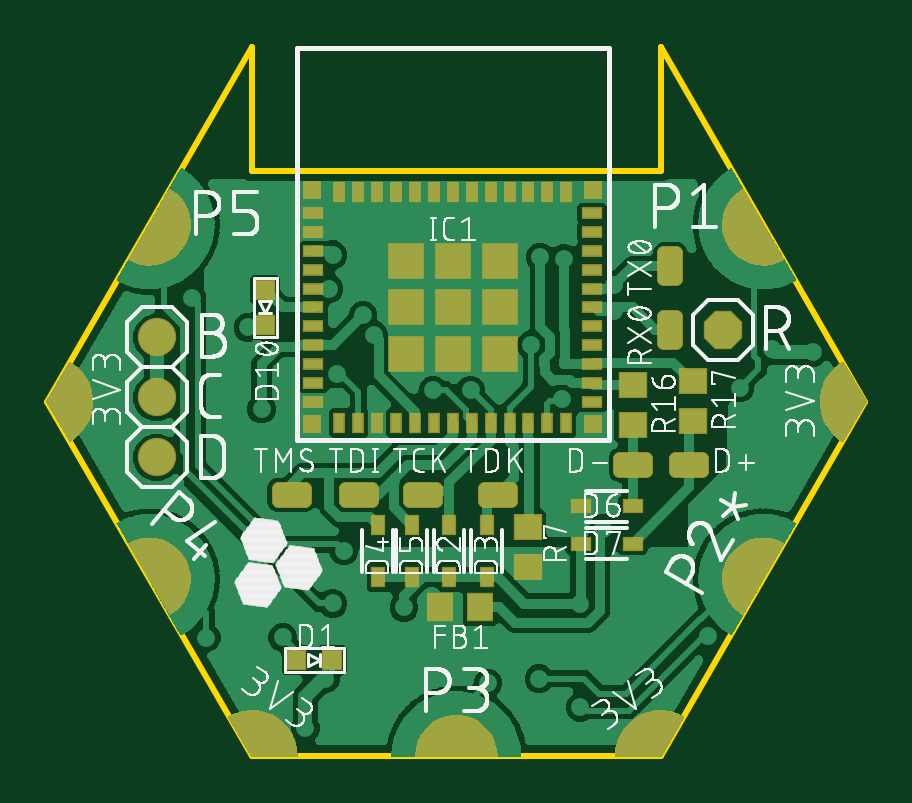
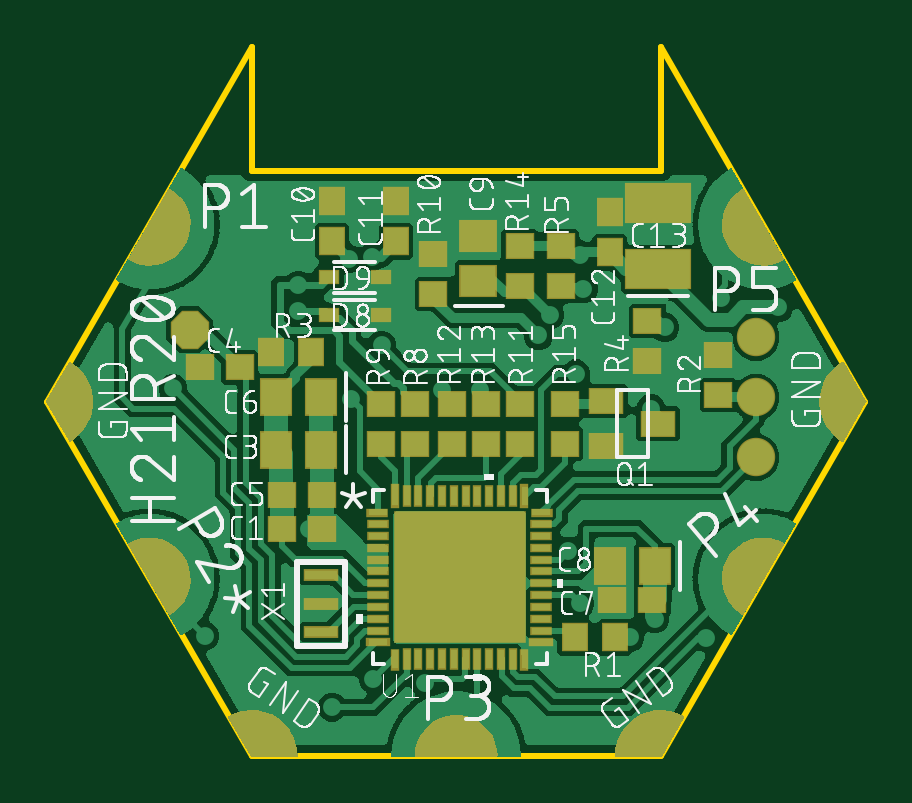
Circuit board: 9 layer files. Board 34.6 x 30.0 mm.
- bottom_copper: copper_bottom.gbr (131002 bytes)
- top_copper: copper_top.gbr (126251 bytes)
- outline: profile.gbr (363 bytes)
- bottom_silk: silkscreen_bottom.gbr (162053 bytes)
- top_silk: silkscreen_top.gbr (135565 bytes)
- bottom_mask: soldermask_bottom.gbr (19235 bytes)
- top_mask: soldermask_top.gbr (19493 bytes)
- paste: solderpaste_bottom.gbr (13080 bytes)
- paste: solderpaste_top.gbr (2077 bytes)

=== bottom_copper: copper_bottom.gbr (131002 bytes, source omitted) ===
=== top_copper: copper_top.gbr (126251 bytes, source omitted) ===
=== outline: profile.gbr ===
G04 EAGLE Gerber RS-274X export*
G75*
%MOMM*%
%FSLAX34Y34*%
%LPD*%
%IN*%
%IPPOS*%
%AMOC8*
5,1,8,0,0,1.08239X$1,22.5*%
G01*
%ADD10C,0.254000*%


D10*
X175950Y341088D02*
X262550Y191088D01*
X435750Y191088D01*
X522350Y341088D01*
X435750Y491088D01*
X435764Y440910D01*
X435764Y438878D01*
X262536Y438878D01*
X262536Y489678D01*
X262550Y491088D01*
X175950Y341088D01*
M02*

=== bottom_silk: silkscreen_bottom.gbr (162053 bytes, source omitted) ===
=== top_silk: silkscreen_top.gbr (135565 bytes, source omitted) ===
=== bottom_mask: soldermask_bottom.gbr (19235 bytes, source omitted) ===
=== top_mask: soldermask_top.gbr (19493 bytes, source omitted) ===
=== paste: solderpaste_bottom.gbr (13080 bytes, source omitted) ===
=== paste: solderpaste_top.gbr ===
G04 EAGLE Gerber RS-274X export*
G75*
%MOMM*%
%FSLAX34Y34*%
%LPD*%
%INSolderpaste Top*%
%IPPOS*%
%AMOC8*
5,1,8,0,0,1.08239X$1,22.5*%
G01*
%ADD10R,0.800000X0.800000*%
%ADD11R,1.000000X1.100000*%
%ADD12R,0.800000X0.400000*%
%ADD13R,0.400000X0.800000*%
%ADD14R,1.450000X1.450000*%
%ADD15R,0.700000X0.700000*%
%ADD16R,1.100000X1.000000*%
%ADD17R,0.500000X0.800000*%
%ADD18R,0.800000X0.500000*%


D10*
X281425Y231775D03*
X296425Y231775D03*
D11*
X342338Y254000D03*
X359338Y254000D03*
D12*
X288663Y421000D03*
X288663Y413000D03*
X288663Y405000D03*
X288663Y397000D03*
X288663Y389000D03*
X288663Y381000D03*
X288663Y373000D03*
X288663Y365000D03*
X288663Y357000D03*
X288663Y349000D03*
X288663Y341000D03*
D13*
X299663Y332000D03*
X307663Y332000D03*
X315663Y332000D03*
X323663Y332000D03*
X331663Y332000D03*
X339663Y332000D03*
X347663Y332000D03*
X355663Y332000D03*
X363663Y332000D03*
X371663Y332000D03*
X379663Y332000D03*
X387663Y332000D03*
X395663Y332000D03*
D12*
X406663Y341000D03*
X406663Y349000D03*
X406663Y357000D03*
X406663Y365000D03*
X406663Y373000D03*
X406663Y381000D03*
X406663Y389000D03*
X406663Y397000D03*
X406663Y405000D03*
X406663Y413000D03*
X406663Y421000D03*
D13*
X395663Y430000D03*
X387663Y430000D03*
X379663Y430000D03*
X371663Y430000D03*
X363663Y430000D03*
X355663Y430000D03*
X347663Y430000D03*
X339663Y430000D03*
X331663Y430000D03*
X323663Y430000D03*
X315663Y430000D03*
X307663Y430000D03*
X299663Y430000D03*
D14*
X347663Y381000D03*
X367413Y400750D03*
X347663Y400750D03*
X327913Y400750D03*
X327913Y381000D03*
X327913Y361250D03*
X347663Y361250D03*
X367413Y361250D03*
X367413Y381000D03*
D15*
X288163Y430500D03*
X288163Y331500D03*
X407163Y331500D03*
X407163Y430500D03*
D16*
X379413Y287900D03*
X379413Y270900D03*
D17*
X346075Y266813D03*
X346075Y288813D03*
X361950Y266813D03*
X361950Y288813D03*
X315913Y266813D03*
X315913Y288813D03*
X330200Y266813D03*
X330200Y288813D03*
D16*
X423863Y348225D03*
X423863Y331225D03*
X449263Y349813D03*
X449263Y332813D03*
D18*
X401750Y296863D03*
X423750Y296863D03*
X401750Y280988D03*
X423750Y280988D03*
D10*
X268288Y388500D03*
X268288Y373500D03*
M02*

